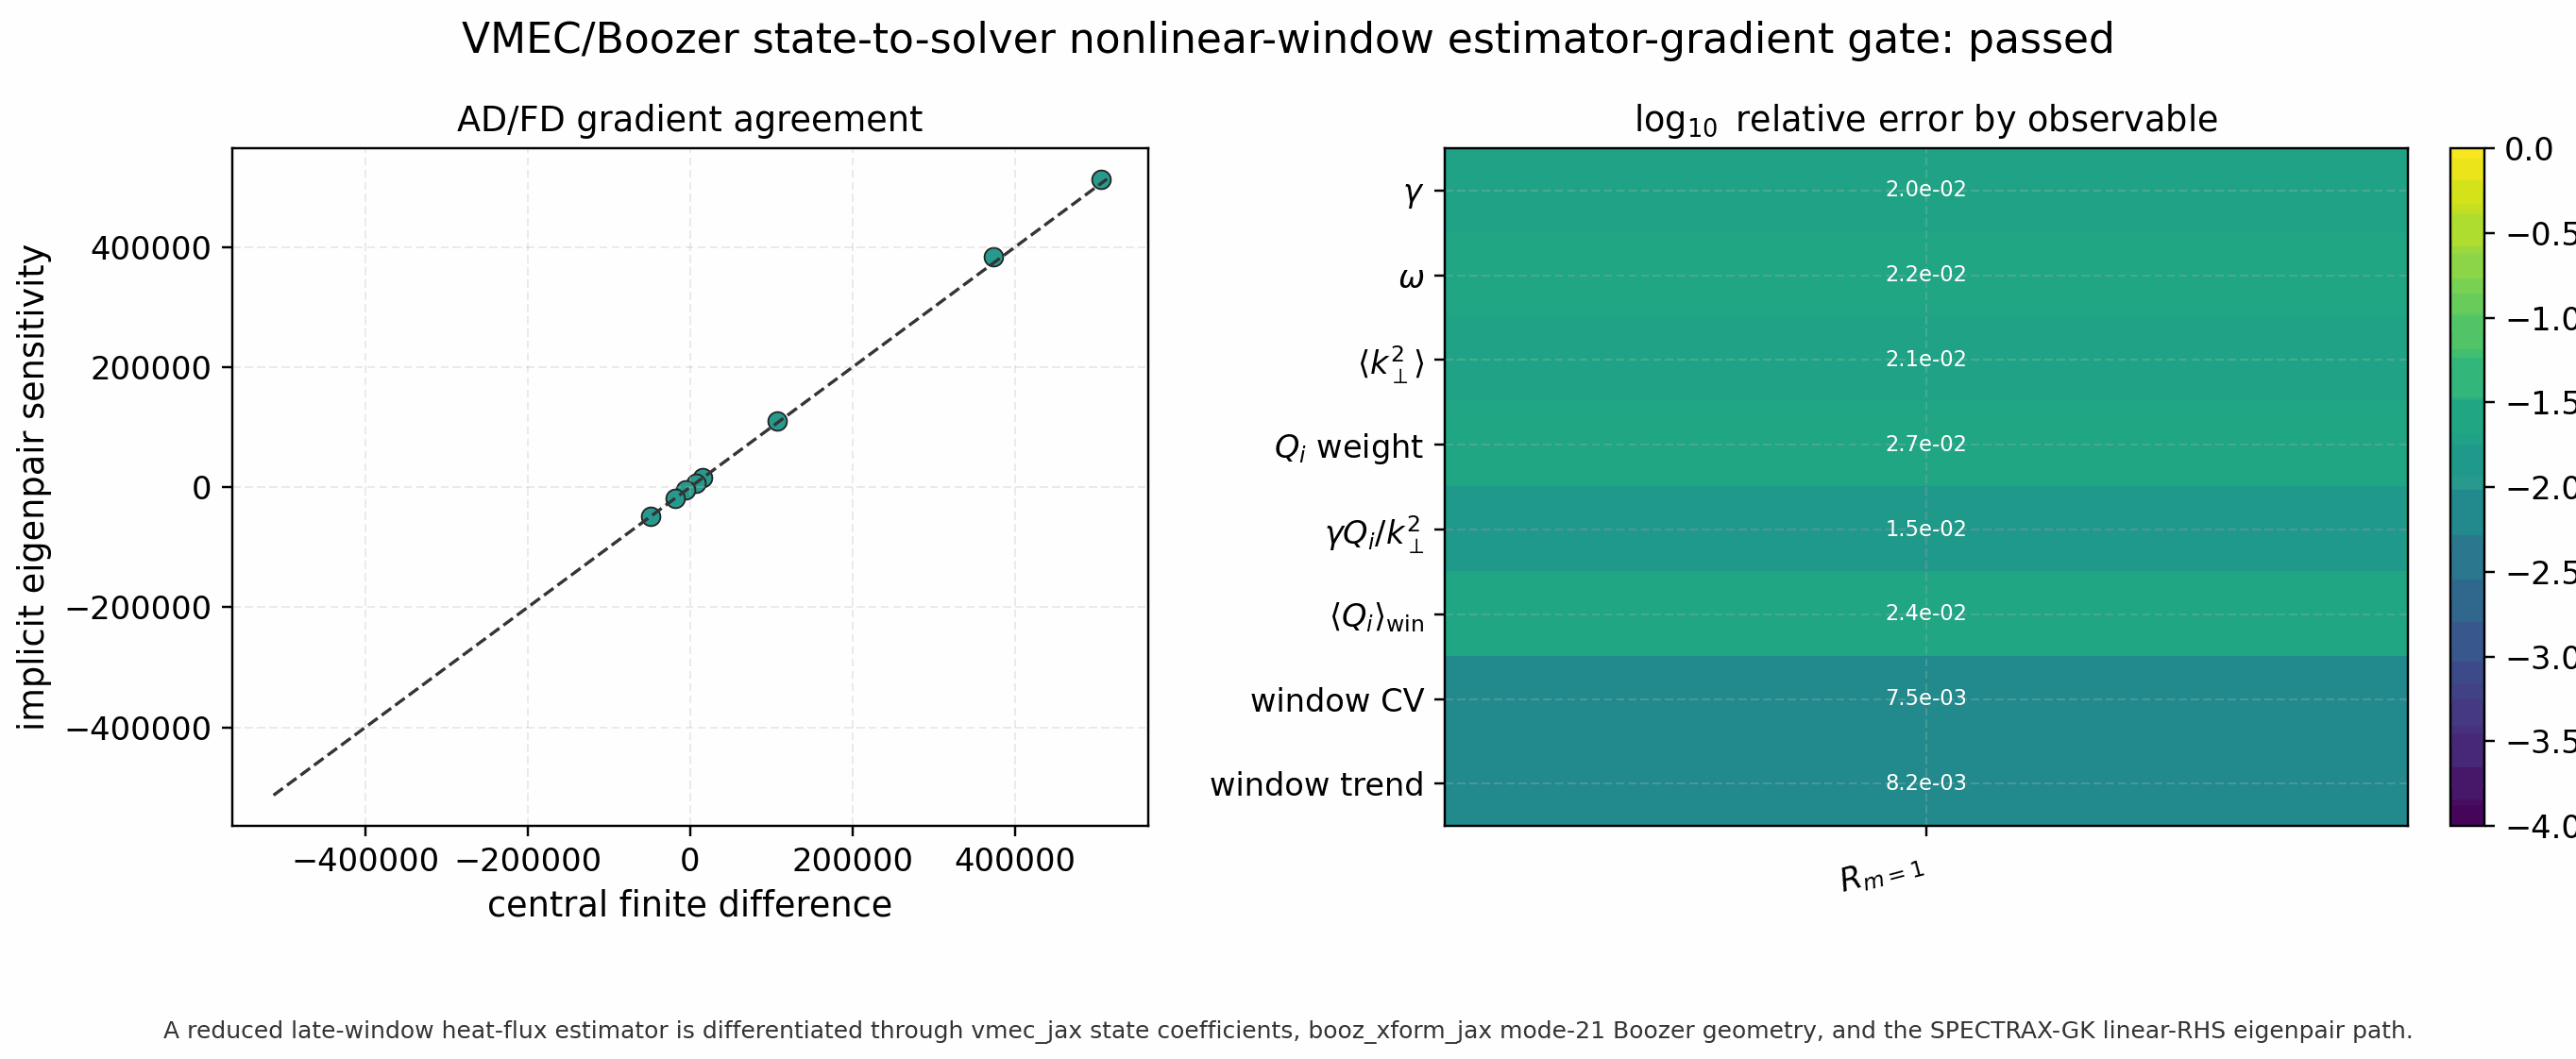

Data behind this chart, as committed beside it:
objective, parameter, implicit, finite_difference, abs_error, rel_error, passed
gamma, Rcos_mid_surface_m1, 16001, 15693, 308.7, 0.01967, True
omega, Rcos_mid_surface_m1, 7107, 7267, 160.3, 0.02206, True
kperp_eff2, Rcos_mid_surface_m1, -48085, -49118, 1032, 0.02102, True
linear_heat_flux_weight, Rcos_mid_surface_m1, 383201, 373209, 9992, 0.02677, True
mixing_length_heat_flux_proxy, Rcos_mid_surface_m1, 513068, 505664, 7404, 0.01464, True
nonlinear_window_heat_flux_mean, Rcos_mid_surface_m1, 109756, 107201, 2555, 0.02383, True
nonlinear_window_heat_flux_cv, Rcos_mid_surface_m1, -5253, -5293, 39.45, 0.007453, True
nonlinear_window_heat_flux_trend, Rcos_mid_surface_m1, -18021, -18171, 149.9, 0.008249, True
